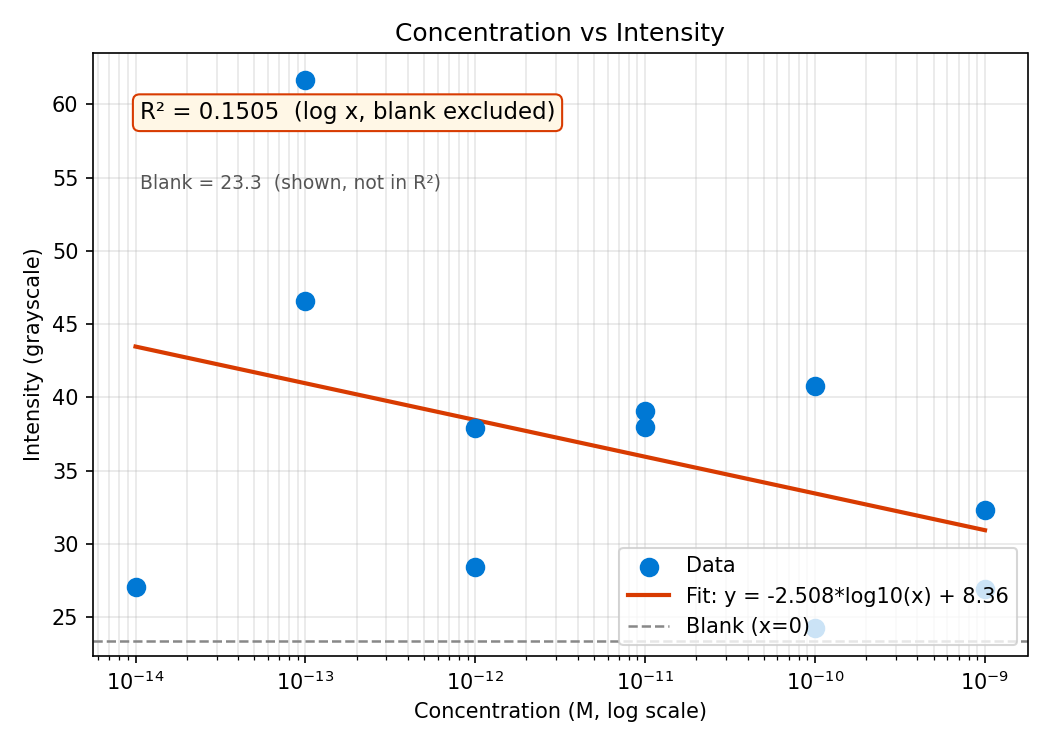

The file beside this chart, header and first rows:
Time (s), Sample 1, Sample 2, Sample 3, Sample 4, Sample 5, Sample 6, Sample 7, Sample 8, Sample 9, Sample 10, Sample 11, Sample 12
De-glint: OFF, , , , , , , , , , , , 
WARNING: recording <= 10s - stats comput…, , , , , , , , , , , , 
Mean (t>10s), 46.61, 32.28, 37.99, 37.91, 27.04, 24.23, 61.64, 23.34, 40.75, 39.09, 26.93, 28.43
Std Dev (t>10s), 0.0, 0.0, 0.0, 0.0, 0.0, 0.0, 0.0, 0.0, 0.0, 0.0, 0.0, 0.0
CV (%) (t>10s), 0.0, 0.0, 0.0, 0.0, 0.0, 0.0, 0.0, 0.0, 0.0, 0.0, 0.0, 0.0
Max (t>10s), 46.61, 32.28, 37.99, 37.91, 27.04, 24.23, 61.64, 23.34, 40.75, 39.09, 26.93, 28.43
Min (t>10s), 46.61, 32.28, 37.99, 37.91, 27.04, 24.23, 61.64, 23.34, 40.75, 39.09, 26.93, 28.43
0, 46.61, 32.28, 37.99, 37.91, 27.04, 24.23, 61.64, 23.34, 40.75, 39.09, 26.93, 28.43
1, 46.61, 32.28, 37.99, 37.91, 27.04, 24.23, 61.64, 23.34, 40.75, 39.09, 26.93, 28.43
2, 46.61, 32.28, 37.99, 37.91, 27.04, 24.23, 61.64, 23.34, 40.75, 39.09, 26.93, 28.43
3, 46.61, 32.28, 37.99, 37.91, 27.04, 24.23, 61.64, 23.34, 40.75, 39.09, 26.93, 28.43
4, 46.61, 32.28, 37.99, 37.91, 27.04, 24.23, 61.64, 23.34, 40.75, 39.09, 26.93, 28.43
5, 46.61, 32.28, 37.99, 37.91, 27.04, 24.23, 61.64, 23.34, 40.75, 39.09, 26.93, 28.43
6, 46.61, 32.28, 37.99, 37.91, 27.04, 24.23, 61.64, 23.34, 40.75, 39.09, 26.93, 28.43
